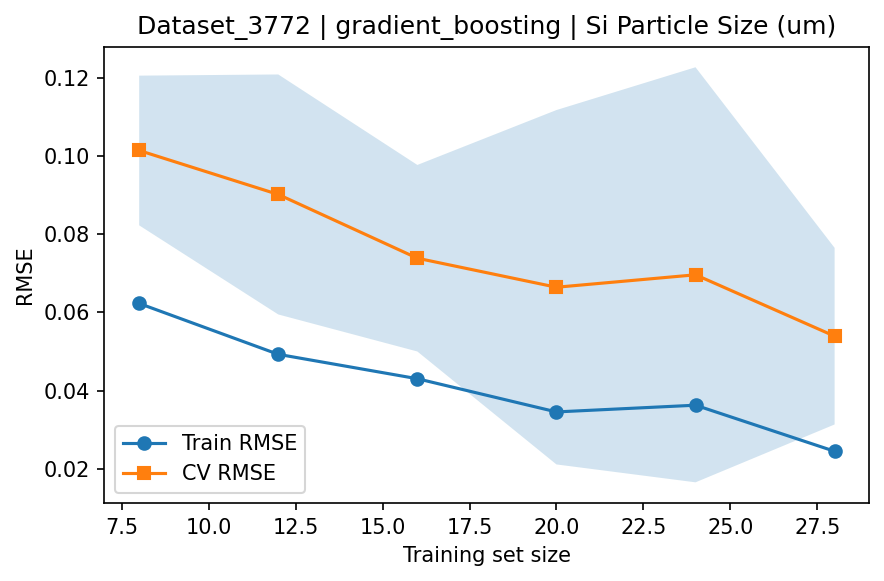

The file beside this chart, header and first rows:
train_size, train_rmse_mean, train_rmse_std, test_rmse_mean, test_rmse_std
8, 0.06231, 0.01025, 0.1015, 0.01918
12, 0.04928, 0.01739, 0.09023, 0.03074
16, 0.04303, 0.009783, 0.0739, 0.02389
20, 0.03452, 0.009292, 0.06646, 0.04539
24, 0.03625, 0.01446, 0.06965, 0.05316
28, 0.02444, 0.007796, 0.05393, 0.02262
